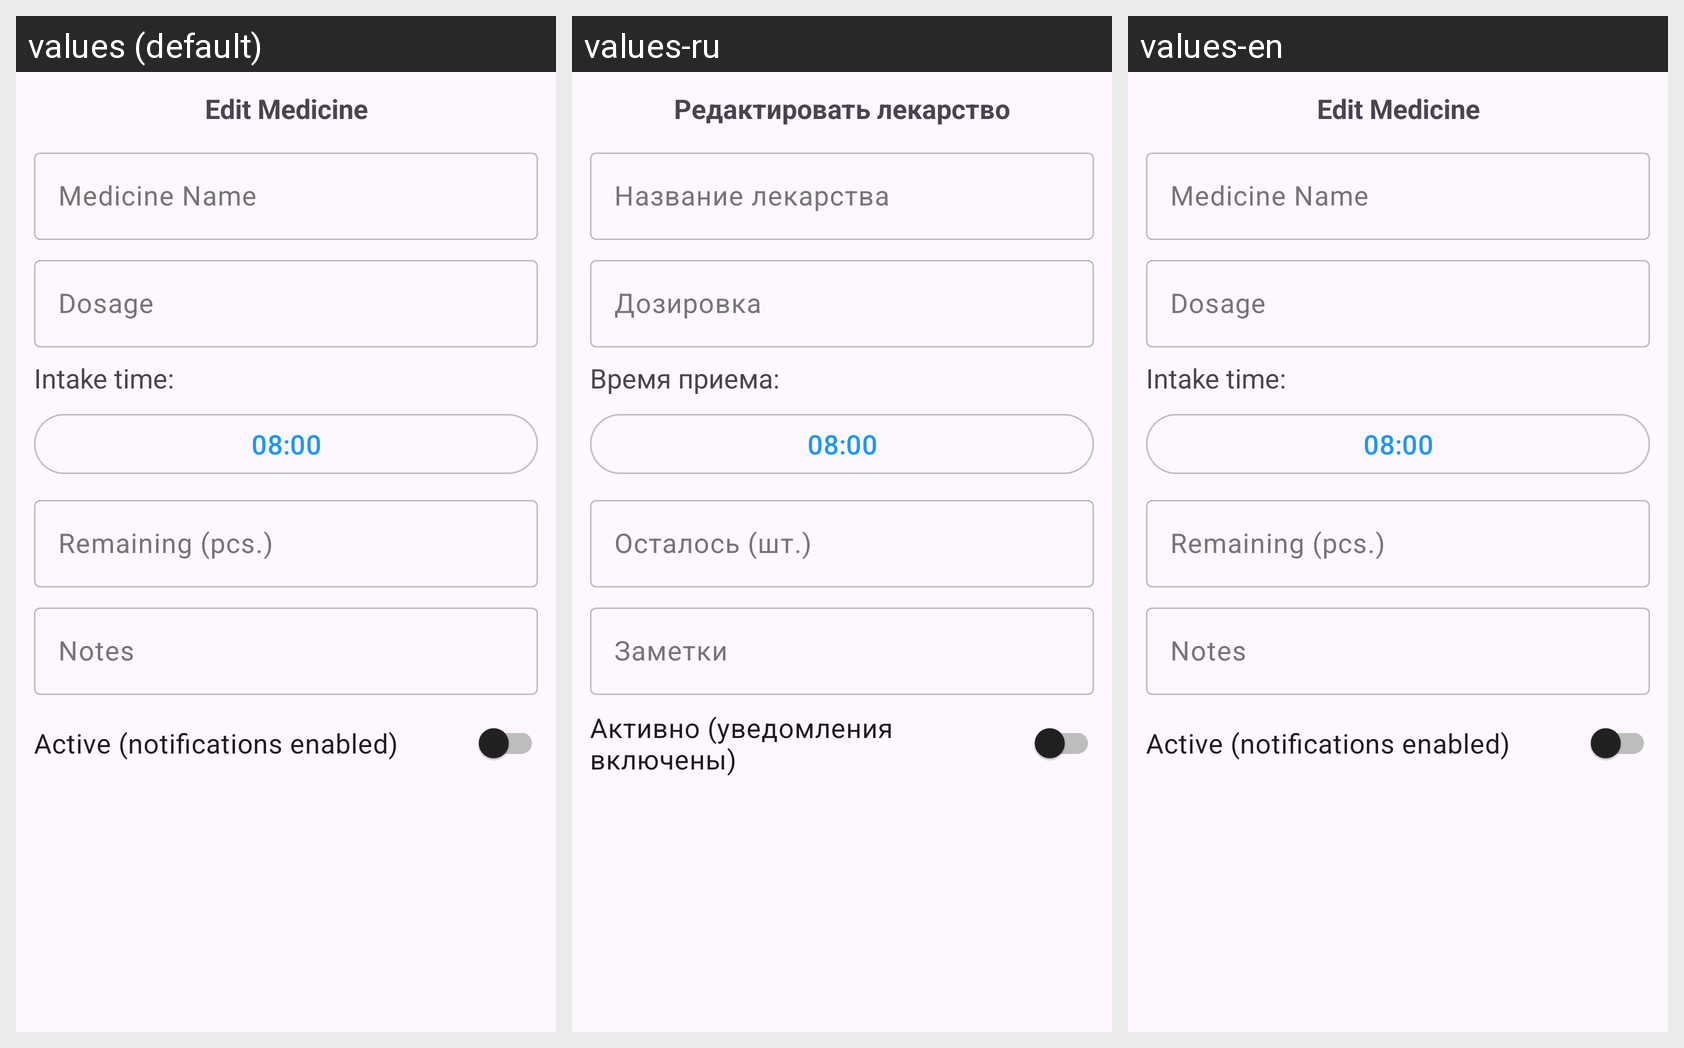

Here is an Android app screen in its default locale and in the app's own translations. Write out the translated-string differences for the strings that appear on this screen.
Android screen res/layout/dialog_edit_medicine_notification.xml rendered under 3 locales, left to right: values (default), values-ru, values-en. Device: Nexus 5 (rendered at 1080×1920; each locale shown at half size, 540×960, under a caption strip naming it); theme Theme.MedicalNotes.
Strings drawn on this screen, with the default value and each locale's value (text and hints the layout hard-codes, and strings that could not be matched under every locale, appear in the picture but are not listed):

edit_medicine_dialog_title
  values: Edit Medicine
  values-ru: Редактировать лекарство
  values-en: Edit Medicine  [not translated; the default value is used]

medicine_name_hint
  values: Medicine Name
  values-ru: Название лекарства
  values-en: Medicine Name  [not translated; the default value is used]

dosage_hint
  values: Dosage
  values-ru: Дозировка
  values-en: Dosage  [not translated; the default value is used]

intake_time_label
  values: Intake time:
  values-ru: Время приема:
  values-en: Intake time:  [not translated; the default value is used]

remaining_pcs_hint
  values: Remaining (pcs.)
  values-ru: Осталось (шт.)
  values-en: Remaining (pcs.)  [not translated; the default value is used]

notes_hint
  values: Notes
  values-ru: Заметки
  values-en: Notes  [not translated; the default value is used]

active_notifications
  values: Active (notifications enabled)
  values-ru: Активно (уведомления включены)
  values-en: Active (notifications enabled)  [not translated; the default value is used]
